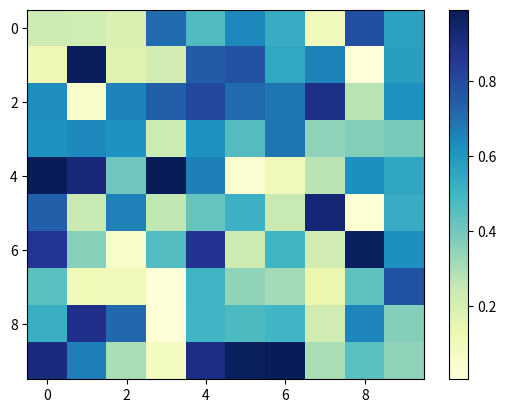

This chart was generated by the following Python code:
import matplotlib.pyplot as plt
import numpy as np


data = np.random.rand(10,10)


plt.clf()
heatmap = plt.imshow(data, cmap="YlGnBu", aspect='auto')
plt.colorbar(heatmap)
plt.show()